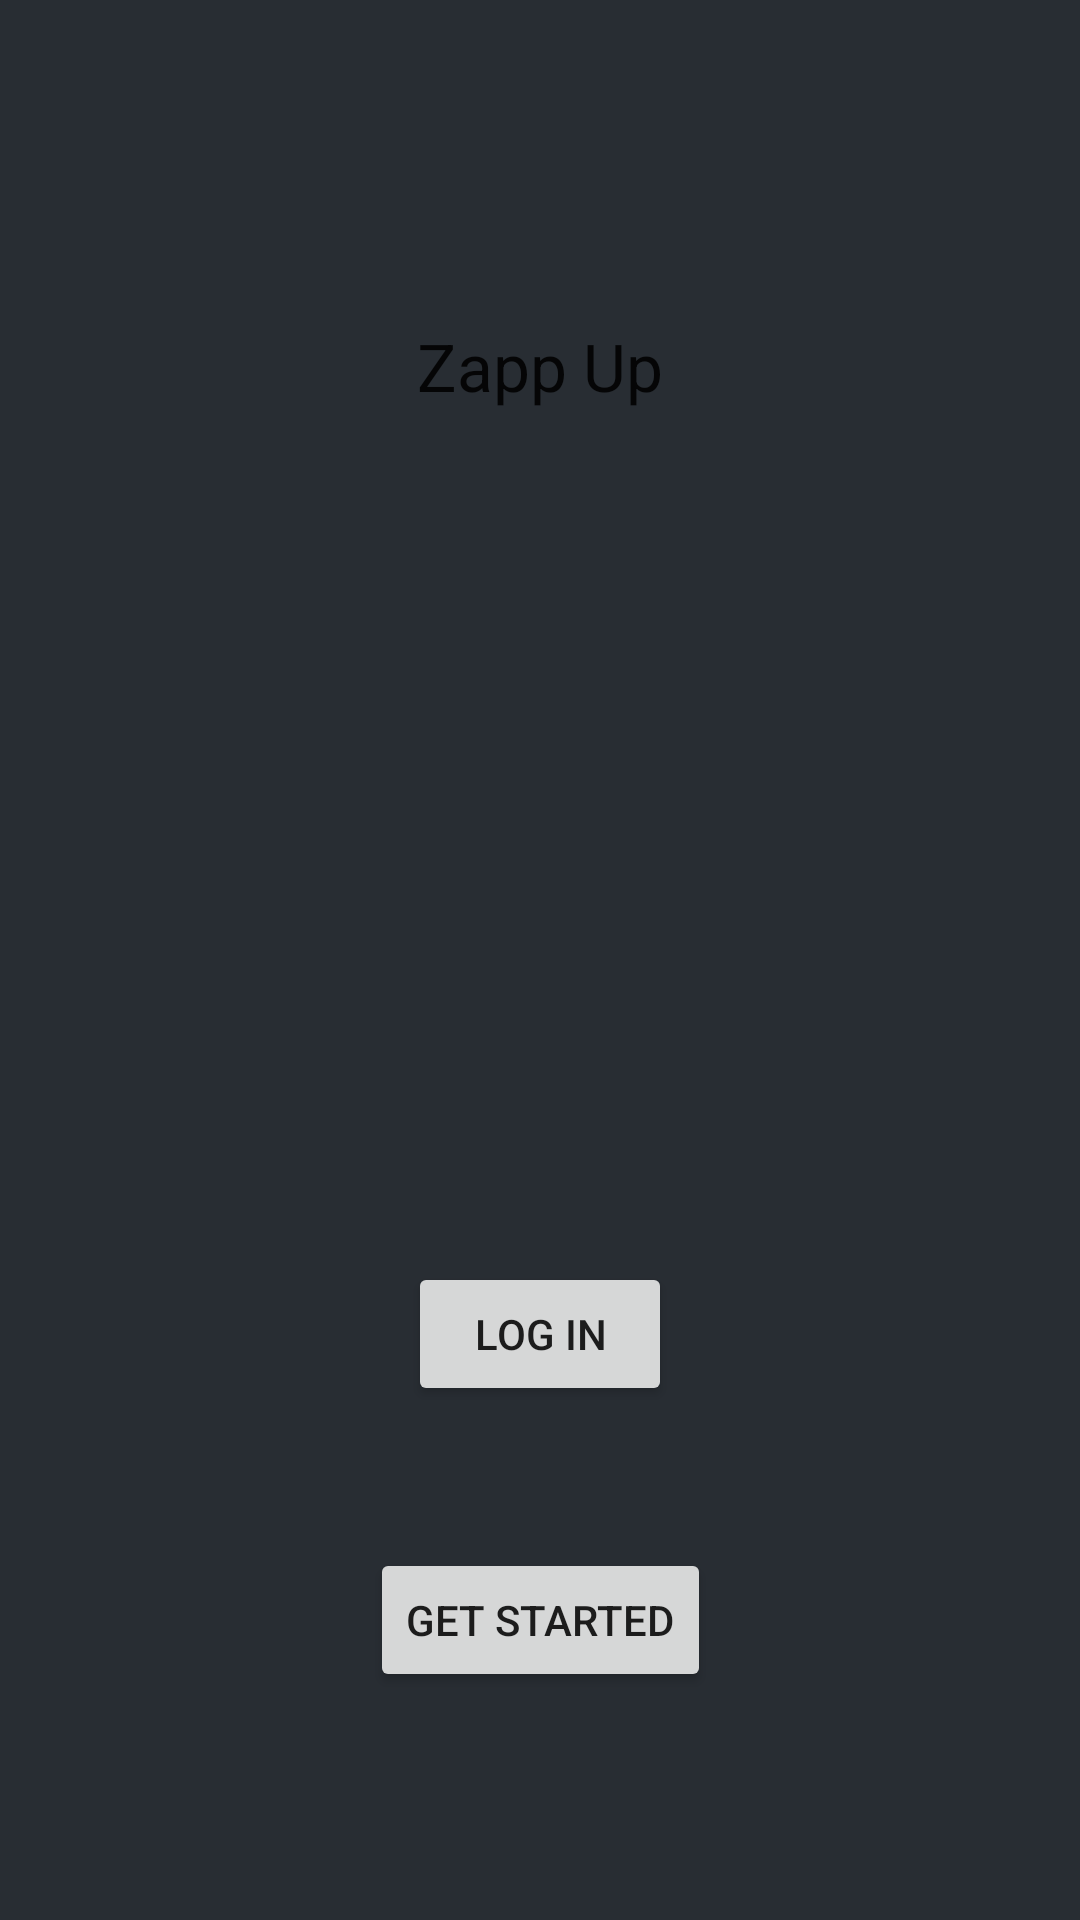

Write the Android layout XML for this screen, with the resource values it uses.
<!-- AndroidManifest.xml: application theme AppTheme -->
<!-- res/layout/activity_starting.xml -->
<?xml version="1.0" encoding="utf-8"?>
<android.support.constraint.ConstraintLayout xmlns:android="http://schemas.android.com/apk/res/android"
    xmlns:app="http://schemas.android.com/apk/res-auto"
    xmlns:tools="http://schemas.android.com/tools"
    android:layout_width="match_parent"
    android:layout_height="match_parent"
    tools:context=".StartingActivity"
    android:background="@color/background">

    <ImageView
        android:id="@+id/imageView2"
        android:layout_width="wrap_content"
        android:layout_height="wrap_content"
        android:layout_marginBottom="8dp"
        android:layout_marginEnd="8dp"
        android:layout_marginStart="8dp"
        android:layout_marginTop="8dp"
        app:layout_constraintBottom_toBottomOf="parent"
        app:layout_constraintEnd_toEndOf="parent"
        app:layout_constraintStart_toStartOf="parent"
        app:layout_constraintTop_toTopOf="parent"
        app:layout_constraintVertical_bias="0.108"
        app:srcCompat="@drawable/hexagonlogo" />

    <TextView
        android:id="@+id/brandID"
        android:layout_width="wrap_content"
        android:layout_height="wrap_content"
        android:layout_marginBottom="8dp"
        android:layout_marginEnd="8dp"
        android:layout_marginStart="8dp"
        android:layout_marginTop="8dp"
        android:text="@string/brandString"
        android:textAppearance="@style/Base.TextAppearance.AppCompat.Large"
        app:layout_constraintBottom_toBottomOf="parent"
        app:layout_constraintEnd_toEndOf="parent"
        app:layout_constraintStart_toStartOf="parent"
        app:layout_constraintTop_toBottomOf="@+id/imageView2"
        app:layout_constraintVertical_bias="0.046" />

    <Button
        android:id="@+id/loginButton"
        android:layout_width="wrap_content"
        android:layout_height="wrap_content"
        android:layout_marginBottom="8dp"
        android:layout_marginEnd="8dp"
        android:layout_marginStart="8dp"
        android:layout_marginTop="8dp"
        android:text="@string/loginButtonString"
        app:layout_constraintBottom_toTopOf="@+id/getStartedButton"
        app:layout_constraintEnd_toEndOf="parent"
        app:layout_constraintStart_toStartOf="parent"
        app:layout_constraintTop_toBottomOf="@+id/brandID"
        app:layout_constraintVertical_bias="0.875" />

    <Button
        android:id="@+id/getStartedButton"
        android:layout_width="wrap_content"
        android:layout_height="wrap_content"
        android:layout_marginBottom="76dp"
        android:layout_marginEnd="8dp"
        android:layout_marginStart="8dp"
        android:text="@string/getStartedString"
        app:layout_constraintBottom_toBottomOf="parent"
        app:layout_constraintEnd_toEndOf="parent"
        app:layout_constraintStart_toStartOf="parent" />

    <ImageView
        android:id="@+id/imageView3"
        android:layout_width="wrap_content"
        android:layout_height="wrap_content"
        android:layout_marginBottom="8dp"
        android:layout_marginEnd="8dp"
        android:layout_marginStart="8dp"
        android:layout_marginTop="8dp"
        app:layout_constraintBottom_toBottomOf="parent"
        app:layout_constraintEnd_toEndOf="parent"
        app:layout_constraintStart_toStartOf="parent"
        app:layout_constraintTop_toTopOf="parent"
        app:layout_constraintVertical_bias="0.108"
        app:srcCompat="@drawable/processor" />
</android.support.constraint.ConstraintLayout>
<!-- resources referenced by this layout -->
<resources>
  <color name="background">#282d33</color>
  <!-- drawable hexagonlogo: png bitmap (drawable, 1858 bytes) -->
  <string name="brandString">Zapp Up</string>
  <string name="getStartedString">Get Started</string>
  <string name="loginButtonString">Log in</string>
  <style name="AppTheme" parent="Theme.AppCompat.Light.DarkActionBar">
          
          <item name="colorPrimary">@color/colorPrimary</item>
          <item name="colorPrimaryDark">@color/colorPrimaryDark</item>
          <item name="colorAccent">@color/colorAccent</item>
      </style>
  <color name="colorPrimary">#3F51B5</color>
  <color name="colorPrimaryDark">#303F9F</color>
  <color name="colorAccent">#FF4081</color>
</resources>
